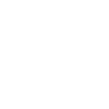
t = 0.00 s
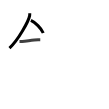
t = 2.75 s
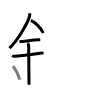
t = 5.50 s
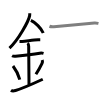
t = 8.50 s
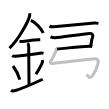
t = 11.25 s
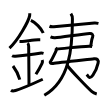
t = 14.00 s

The animated SVG that drew these frames (rendered in a browser with its animation timeline set to each time). Animation: 14 SMIL elements (animate=14); one cycle of 14.00 s.

<svg width="109px" height="109px" viewBox="0 0 px 109px" xmlns="http://www.w3.org/2000/svg" xmlns:xlink="http://www.w3.org/1999/xlink" xml:space="preserve" version="1.1"  baseProfile="full">
<path d="M29.75,13.24c0,0.89,0.05,1.59-0.15,2.66c-1.08,5.54-11.34,24.03-20.12,32.23" style="fill:none;stroke:black;stroke-width:3;opacity:0">
  <animate attributeType="CSS" attributeName="opacity" from="0" to="1" begin="0s" dur="1s" repeatCount="Indefinite" fill="freeze" />
</path>
<path d="M30.89,20.46c4.47,2.03,10.18,7.42,12.36,12.54" style="fill:none;stroke:black;stroke-width:3;opacity:0">
  <animate attributeType="CSS" attributeName="opacity" from="0" to="1" begin="1s" dur="1s" repeatCount="Indefinite" fill="freeze" />
</path>
<path d="M19.5,41.5c1.5,0,2.18,0.09,2.67,0.06C26.5,41.24,33,40.03,38.1,39.8c0.74-0.03,0.9-0.05,2.15-0.05" style="fill:none;stroke:black;stroke-width:3;opacity:0">
  <animate attributeType="CSS" attributeName="opacity" from="0" to="1" begin="2s" dur="1s" repeatCount="Indefinite" fill="freeze" />
</path>
<path d="M12.09,55.68c0.64,0.37,2.73,0.54,3.38,0.48c5.87-0.55,16.53-1.66,24.33-3c0.79-0.13,2.54-0.15,3.73,0.17" style="fill:none;stroke:black;stroke-width:3;opacity:0">
  <animate attributeType="CSS" attributeName="opacity" from="0" to="1" begin="3s" dur="1s" repeatCount="Indefinite" fill="freeze" />
</path>
<path d="M27.45,43.19c1.24,0.78,1.24,2.52,1.24,3.14c0,3.43,0.19,22.08,0.27,32.42c0.02,2.77,0.04,4.94,0.04,6.06" style="fill:none;stroke:black;stroke-width:3;opacity:0">
  <animate attributeType="CSS" attributeName="opacity" from="0" to="1" begin="4s" dur="1s" repeatCount="Indefinite" fill="freeze" />
</path>
<path d="M13,66c4.01,5.14,5.97,10.7,6.79,13.7" style="fill:none;stroke:black;stroke-width:3;opacity:0">
  <animate attributeType="CSS" attributeName="opacity" from="0" to="1" begin="5s" dur="1s" repeatCount="Indefinite" fill="freeze" />
</path>
<path d="M42.2,60.05c0.3,0.84,0.15,2.62-0.16,3.26c-1.29,2.69-2.71,5.63-6.12,10.97" style="fill:none;stroke:black;stroke-width:3;opacity:0">
  <animate attributeType="CSS" attributeName="opacity" from="0" to="1" begin="6s" dur="1s" repeatCount="Indefinite" fill="freeze" />
</path>
<path d="M11,90.25c1.25,1,2.75,0.75,4.5,0.25c1.29-0.37,14.25-5.25,27.25-11.25" style="fill:none;stroke:black;stroke-width:3;opacity:0">
  <animate attributeType="CSS" attributeName="opacity" from="0" to="1" begin="7s" dur="1s" repeatCount="Indefinite" fill="freeze" />
</path>
<path d="M49.45,26.25c1.15,0.48,3.26,0.58,4.41,0.48C61.64,26.1,83.75,24,94.4,23.01c1.91-0.18,3.07,0.23,4.03,0.47" style="fill:none;stroke:black;stroke-width:3;opacity:0">
  <animate attributeType="CSS" attributeName="opacity" from="0" to="1" begin="8s" dur="1s" repeatCount="Indefinite" fill="freeze" />
</path>
<path d="M50.49,36.8c1.01,0.45,2.7,1.04,4.49,0.91c6.02-0.45,28.02-3.86,34.69-4.3c2.33-0.15,3.82,1.53,2.99,3.48c-0.58,1.37-1.01,3.52-1.35,5.59c-0.19,1.14-0.35,2.26-0.49,3.21" style="fill:none;stroke:black;stroke-width:3;opacity:0">
  <animate attributeType="CSS" attributeName="opacity" from="0" to="1" begin="9s" dur="1s" repeatCount="Indefinite" fill="freeze" />
</path>
<path d="M57.12,48.9c6.88-0.4,22.82-2.47,32.03-2.69c1.46-0.04,2.34,0.18,3.07,0.36" style="fill:none;stroke:black;stroke-width:3;opacity:0">
  <animate attributeType="CSS" attributeName="opacity" from="0" to="1" begin="10s" dur="1s" repeatCount="Indefinite" fill="freeze" />
</path>
<path d="M55.51,47.82c1.07,0.92,0.91,2.4,0.21,3.85c-0.8,1.66-4.11,8.39-4.72,9.08c-1.42,1.58-0.75,3.25,2.08,2.75c3.92-0.7,35.38-4.02,41.09-4.7c2.91-0.35,4.6,1.09,3.91,4.37c-1.04,4.92-2.81,8.66-5.18,11.87c-3.59,4.88-4.51,1.25-6.14-0.52" style="fill:none;stroke:black;stroke-width:3;opacity:0">
  <animate attributeType="CSS" attributeName="opacity" from="0" to="1" begin="11s" dur="1s" repeatCount="Indefinite" fill="freeze" />
</path>
<path d="M70.88,13.55c1.15,1.62,1.54,2.58,1.54,5.35c0,29.1-2.67,61.85-28.11,76.28" style="fill:none;stroke:black;stroke-width:3;opacity:0">
  <animate attributeType="CSS" attributeName="opacity" from="0" to="1" begin="12s" dur="1s" repeatCount="Indefinite" fill="freeze" />
</path>
<path d="M67.03,65.26c3.89,5.29,20.65,22.57,24.94,26.44c1.46,1.31,3.32,1.88,4.78,2.25" style="fill:none;stroke:black;stroke-width:3;opacity:0">
  <animate attributeType="CSS" attributeName="opacity" from="0" to="1" begin="13s" dur="1s" repeatCount="Indefinite" fill="freeze" />
</path>
</svg>
